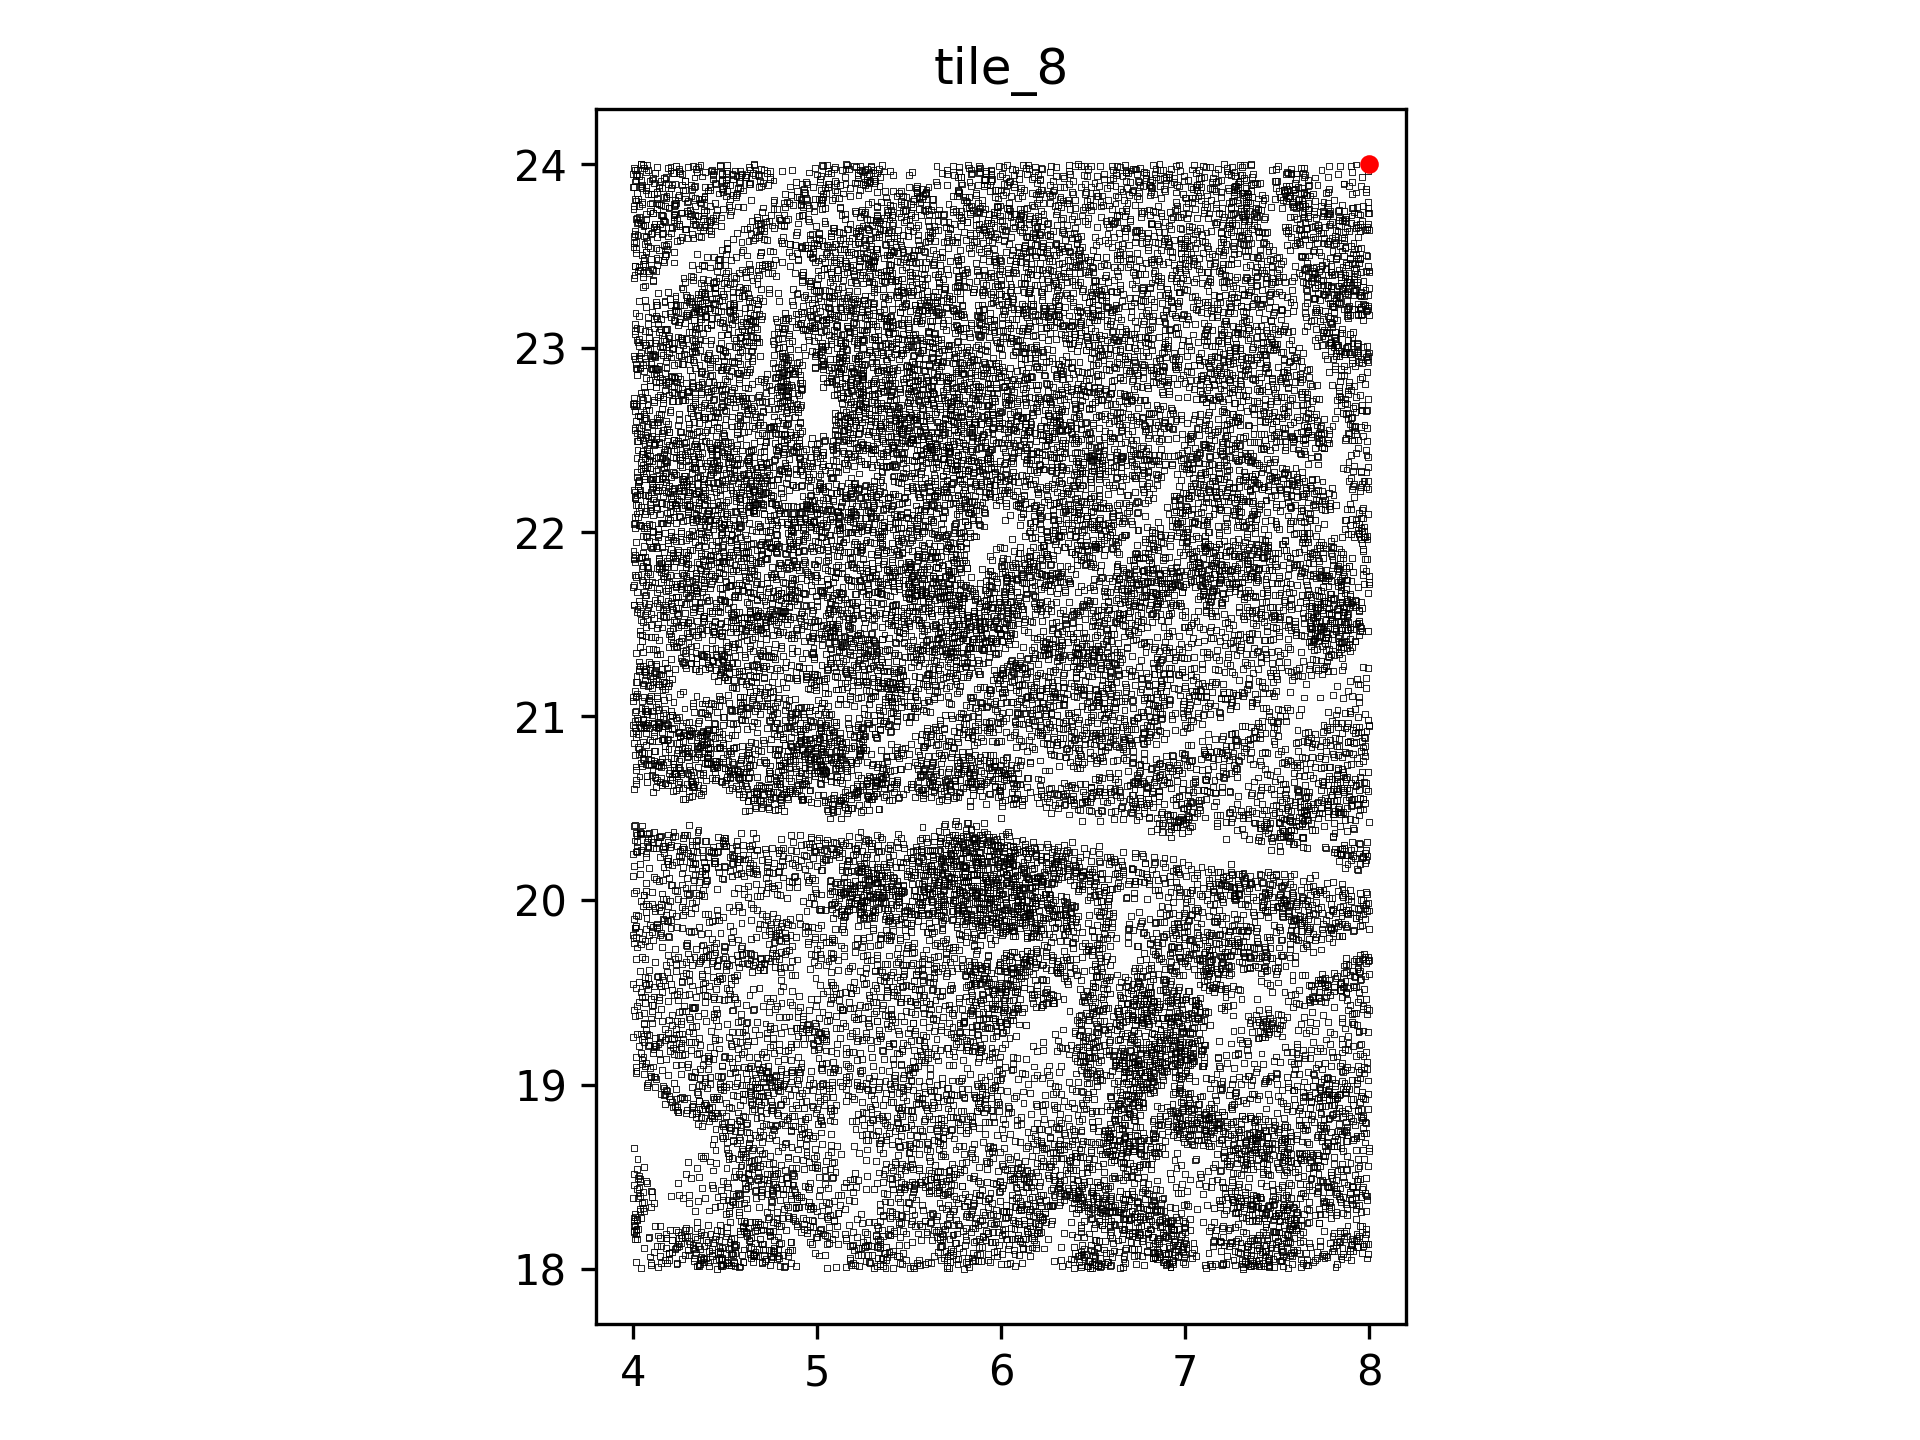

Source data for this figure (header and first rows):
, x_val, y_val, data_channel
0, 4.041, 18, 1
1, 4.099, 18.02, 1
2, 4.137, 18.01, 1
3, 4.348, 18.01, 1
4, 4.359, 18.01, 1
5, 4.356, 18.02, 1
6, 4.413, 18.01, 1
7, 4.457, 18, 1
8, 4.475, 18.01, 1
9, 4.486, 18.02, 1
10, 4.476, 18.02, 1
11, 4.52, 18.02, 1
12, 4.556, 18.01, 1
13, 4.575, 18.01, 1
14, 4.58, 18.01, 1
15, 4.743, 18.02, 1
16, 4.798, 18.02, 1
17, 4.825, 18.02, 1
18, 4.819, 18.01, 1
19, 4.885, 18.02, 1
20, 5.053, 18, 1
21, 5.104, 18.01, 1
22, 5.156, 18.01, 1
23, 5.183, 18.02, 1
24, 5.229, 18.01, 1
25, 5.311, 18, 1
26, 5.324, 18.01, 1
27, 5.372, 18, 1
28, 5.357, 18.02, 1
29, 5.414, 18.01, 1
30, 5.507, 18.01, 1
31, 5.526, 18, 1
32, 5.561, 18.02, 1
33, 5.522, 18.01, 1
34, 5.718, 18, 1
35, 5.705, 18.01, 1
36, 5.707, 18, 1
37, 5.798, 18, 1
38, 5.826, 18.01, 1
39, 6.073, 18.01, 1
40, 6.329, 18.01, 1
41, 6.397, 18, 1
42, 6.433, 18.01, 1
43, 6.468, 18.01, 1
44, 6.434, 18.02, 1
45, 6.492, 18, 1
46, 6.513, 18.02, 1
47, 6.482, 18, 1
48, 6.474, 18.02, 1
49, 6.527, 18.02, 1
50, 6.528, 18.01, 1
51, 6.542, 18.02, 1
52, 6.538, 18.01, 1
53, 6.592, 18.01, 1
54, 6.599, 18.02, 1
55, 6.646, 18, 1
56, 6.664, 18.01, 1
57, 6.778, 18.02, 1
58, 6.895, 18.02, 1
59, 6.92, 18.01, 1
... 23,042 more rows
